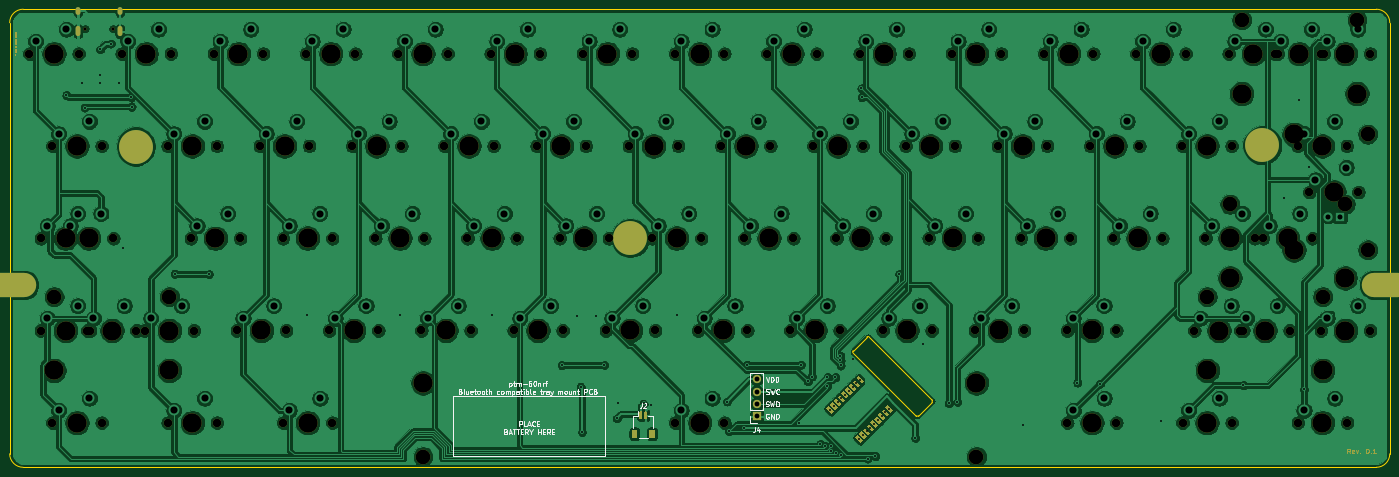
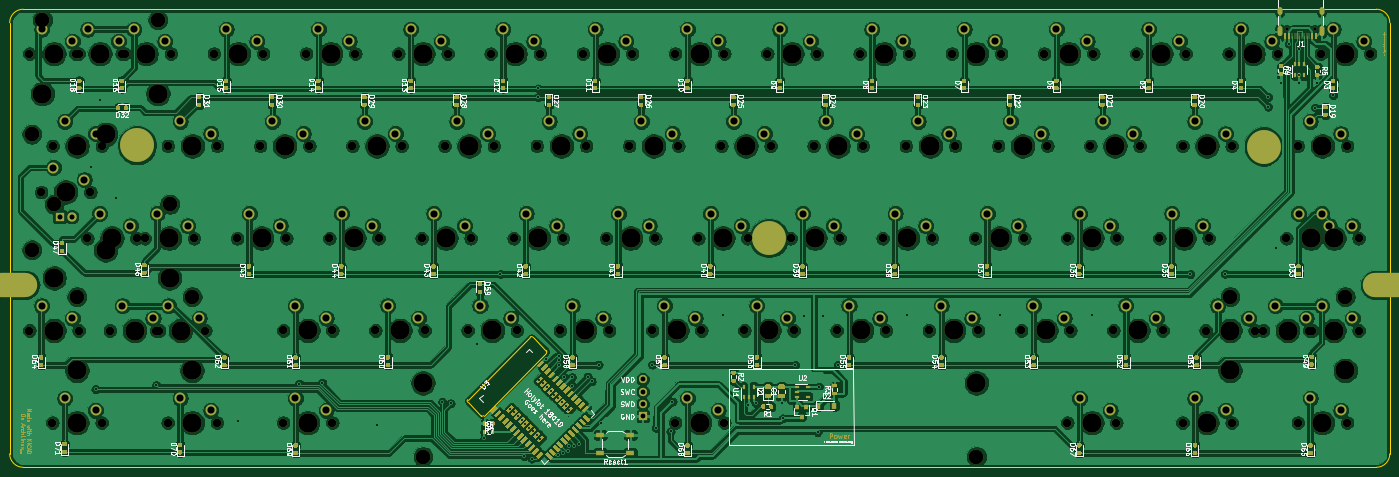
Circuit board: 11 layer files. Board 285.0 x 94.6 mm.
- bottom_copper: ptm-60nrf-B_Cu.gbl (900937 bytes)
- bottom_mask: ptm-60nrf-B_Mask.gbs (87137 bytes)
- paste: ptm-60nrf-B_Paste.gbp (57628 bytes)
- bottom_silk: ptm-60nrf-B_SilkS.gbo (104573 bytes)
- outline: ptm-60nrf-Edge_Cuts.gm1 (1567 bytes)
- top_copper: ptm-60nrf-F_Cu.gtl (696365 bytes)
- top_mask: ptm-60nrf-F_Mask.gts (20519 bytes)
- paste: ptm-60nrf-F_Paste.gtp (1859 bytes)
- top_silk: ptm-60nrf-F_SilkS.gto (20758 bytes)
- drill: ptm-60nrf-NPTH.drl (4221 bytes)
- drill: ptm-60nrf-PTH.drl (4521 bytes)

=== bottom_copper: ptm-60nrf-B_Cu.gbl (900937 bytes, source omitted) ===
=== bottom_mask: ptm-60nrf-B_Mask.gbs (87137 bytes, source omitted) ===
=== paste: ptm-60nrf-B_Paste.gbp (57628 bytes, source omitted) ===
=== bottom_silk: ptm-60nrf-B_SilkS.gbo (104573 bytes, source omitted) ===
=== outline: ptm-60nrf-Edge_Cuts.gm1 ===
%TF.GenerationSoftware,KiCad,Pcbnew,5.1.10*%
%TF.CreationDate,2021-06-02T14:05:03+02:00*%
%TF.ProjectId,ptm-60nrf,70746d2d-3630-46e7-9266-2e6b69636164,rev?*%
%TF.SameCoordinates,Original*%
%TF.FileFunction,Profile,NP*%
%FSLAX46Y46*%
G04 Gerber Fmt 4.6, Leading zero omitted, Abs format (unit mm)*
G04 Created by KiCad (PCBNEW 5.1.10) date 2021-06-02 14:05:03*
%MOMM*%
%LPD*%
G01*
G04 APERTURE LIST*
%TA.AperFunction,Profile*%
%ADD10C,0.050000*%
%TD*%
%TA.AperFunction,Profile*%
%ADD11C,0.150000*%
%TD*%
G04 APERTURE END LIST*
D10*
X209599999Y-99259999D02*
X206809999Y-102039999D01*
X196679999Y-85810001D02*
X209599999Y-98740001D01*
X193360001Y-88600001D02*
X196160001Y-85810001D01*
X206290001Y-102039999D02*
X193360001Y-89119999D01*
X206809999Y-102039999D02*
G75*
G02*
X206290001Y-102039999I-259999J259999D01*
G01*
X209599999Y-98740001D02*
G75*
G02*
X209599999Y-99259999I-259999J-259999D01*
G01*
X196160001Y-85810001D02*
G75*
G02*
X196679999Y-85810001I259999J-259999D01*
G01*
X193360001Y-89119999D02*
G75*
G02*
X193360001Y-88600001I259999J259999D01*
G01*
D11*
X304171000Y-20899000D02*
X304171000Y-109911000D01*
X301377000Y-18105000D02*
X21965000Y-18105000D01*
X21965000Y-112705000D02*
X301377000Y-112705000D01*
X19171000Y-20899000D02*
X19171000Y-109911000D01*
X21965000Y-112705000D02*
G75*
G02*
X19171000Y-109911000I0J2794000D01*
G01*
X19171000Y-20899000D02*
G75*
G02*
X21965000Y-18105000I2794000J0D01*
G01*
X301377000Y-18105000D02*
G75*
G02*
X304171000Y-20899000I0J-2794000D01*
G01*
X304171000Y-109911000D02*
G75*
G02*
X301377000Y-112705000I-2794000J0D01*
G01*
M02*

=== top_copper: ptm-60nrf-F_Cu.gtl (696365 bytes, source omitted) ===
=== top_mask: ptm-60nrf-F_Mask.gts (20519 bytes, source omitted) ===
=== paste: ptm-60nrf-F_Paste.gtp ===
%TF.GenerationSoftware,KiCad,Pcbnew,5.1.10*%
%TF.CreationDate,2021-06-02T14:05:03+02:00*%
%TF.ProjectId,ptm-60nrf,70746d2d-3630-46e7-9266-2e6b69636164,rev?*%
%TF.SameCoordinates,Original*%
%TF.FileFunction,Paste,Top*%
%TF.FilePolarity,Positive*%
%FSLAX46Y46*%
G04 Gerber Fmt 4.6, Leading zero omitted, Abs format (unit mm)*
G04 Created by KiCad (PCBNEW 5.1.10) date 2021-06-02 14:05:03*
%MOMM*%
%LPD*%
G01*
G04 APERTURE LIST*
G04 APERTURE END LIST*
%TO.C,J2*%
G36*
G01*
X151180000Y-106465001D02*
X151180000Y-105164999D01*
G75*
G02*
X151429999Y-104915000I249999J0D01*
G01*
X152130001Y-104915000D01*
G75*
G02*
X152380000Y-105164999I0J-249999D01*
G01*
X152380000Y-106465001D01*
G75*
G02*
X152130001Y-106715000I-249999J0D01*
G01*
X151429999Y-106715000D01*
G75*
G02*
X151180000Y-106465001I0J249999D01*
G01*
G37*
G36*
G01*
X147580000Y-106465001D02*
X147580000Y-105164999D01*
G75*
G02*
X147829999Y-104915000I249999J0D01*
G01*
X148530001Y-104915000D01*
G75*
G02*
X148780000Y-105164999I0J-249999D01*
G01*
X148780000Y-106465001D01*
G75*
G02*
X148530001Y-106715000I-249999J0D01*
G01*
X147829999Y-106715000D01*
G75*
G02*
X147580000Y-106465001I0J249999D01*
G01*
G37*
G36*
G01*
X150180000Y-102565000D02*
X150180000Y-101315000D01*
G75*
G02*
X150330000Y-101165000I150000J0D01*
G01*
X150630000Y-101165000D01*
G75*
G02*
X150780000Y-101315000I0J-150000D01*
G01*
X150780000Y-102565000D01*
G75*
G02*
X150630000Y-102715000I-150000J0D01*
G01*
X150330000Y-102715000D01*
G75*
G02*
X150180000Y-102565000I0J150000D01*
G01*
G37*
G36*
G01*
X149180000Y-102565000D02*
X149180000Y-101315000D01*
G75*
G02*
X149330000Y-101165000I150000J0D01*
G01*
X149630000Y-101165000D01*
G75*
G02*
X149780000Y-101315000I0J-150000D01*
G01*
X149780000Y-102565000D01*
G75*
G02*
X149630000Y-102715000I-150000J0D01*
G01*
X149330000Y-102715000D01*
G75*
G02*
X149180000Y-102565000I0J150000D01*
G01*
G37*
%TD*%
M02*

=== top_silk: ptm-60nrf-F_SilkS.gto (20758 bytes, source omitted) ===
=== drill: ptm-60nrf-NPTH.drl ===
M48
; DRILL file {KiCad 5.1.10} date Wed Jun  2 14:05:05 2021
; FORMAT={-:-/ absolute / metric / decimal}
; #@! TF.CreationDate,2021-06-02T14:05:05+02:00
; #@! TF.GenerationSoftware,Kicad,Pcbnew,5.1.10
; #@! TF.FileFunction,NonPlated,1,2,NPTH
FMAT,2
METRIC
T1C0.650
T2C1.750
T3C3.048
T4C3.988
%
G90
G05
T1
X34.702Y-22.158
X40.482Y-22.158
T2
X23.241Y-27.305
X25.629Y-65.404
X25.629Y-84.454
X28.004Y-46.354
X28.004Y-103.504
X30.398Y-65.404
X33.401Y-27.305
X35.179Y-84.454
X35.789Y-65.404
X35.789Y-84.454
X38.164Y-46.354
X38.164Y-103.504
X40.558Y-65.404
X42.291Y-27.305
X45.339Y-84.454
X47.053Y-84.455
X51.816Y-46.355
X51.816Y-103.505
X52.451Y-27.305
X56.578Y-65.405
X57.213Y-84.455
X61.341Y-27.305
X61.976Y-46.355
X61.976Y-103.505
X66.083Y-84.449
X66.739Y-65.405
X70.846Y-46.349
X71.501Y-27.305
X75.608Y-65.399
X75.627Y-103.504
X76.243Y-84.449
X80.391Y-27.305
X81.006Y-46.349
X85.133Y-84.449
X85.768Y-65.399
X85.787Y-103.504
X89.896Y-46.349
X90.551Y-27.305
X94.658Y-65.399
X95.293Y-84.449
X99.441Y-27.305
X100.056Y-46.349
X104.183Y-84.449
X104.818Y-65.399
X108.946Y-46.349
X109.601Y-27.305
X113.708Y-65.399
X114.343Y-84.449
X118.491Y-27.305
X119.106Y-46.349
X123.233Y-84.449
X123.868Y-65.399
X127.996Y-46.349
X128.651Y-27.305
X132.758Y-65.399
X133.393Y-84.449
X137.541Y-27.305
X138.156Y-46.349
X142.283Y-84.449
X142.918Y-65.399
X147.046Y-46.349
X147.701Y-27.305
X151.808Y-65.399
X152.443Y-84.449
X156.591Y-27.305
X156.591Y-103.505
X157.206Y-46.349
X161.333Y-84.449
X161.968Y-65.399
X166.096Y-46.349
X166.751Y-27.305
X166.751Y-103.505
X170.858Y-65.399
X171.493Y-84.449
X175.641Y-27.305
X176.256Y-46.349
X180.383Y-84.449
X181.018Y-65.399
X185.146Y-46.349
X185.801Y-27.305
X189.908Y-65.399
X190.543Y-84.449
X194.691Y-27.305
X195.306Y-46.349
X199.433Y-84.449
X200.068Y-65.399
X204.196Y-46.349
X204.851Y-27.305
X208.958Y-65.399
X209.593Y-84.449
X213.741Y-27.305
X214.356Y-46.349
X218.483Y-84.449
X219.118Y-65.399
X223.246Y-46.349
X223.901Y-27.305
X228.008Y-65.399
X228.643Y-84.449
X232.791Y-27.305
X233.406Y-46.349
X237.533Y-84.449
X237.552Y-103.505
X238.168Y-65.399
X242.296Y-46.349
X242.951Y-27.305
X247.058Y-65.399
X247.693Y-84.449
X247.712Y-103.505
X251.841Y-27.305
X252.456Y-46.349
X257.218Y-65.399
X261.346Y-46.349
X261.366Y-103.505
X262.001Y-27.305
X263.779Y-84.455
X266.108Y-65.399
X270.891Y-27.305
X271.506Y-46.349
X271.526Y-103.505
X273.304Y-84.455
X273.939Y-84.455
X276.268Y-65.399
X277.983Y-65.399
X280.416Y-27.305
X281.051Y-27.305
X283.464Y-84.455
X285.146Y-46.349
X285.179Y-103.505
X287.533Y-55.874
X288.143Y-65.399
X289.941Y-27.305
X289.941Y-84.455
X290.576Y-27.305
X295.306Y-46.349
X295.339Y-103.505
X297.693Y-55.874
X300.101Y-27.305
X300.101Y-84.455
T3
X28.353Y-77.469
X52.165Y-77.469
X104.521Y-110.49
X218.821Y-110.49
X266.478Y-77.47
X271.157Y-58.414
X273.59Y-20.32
X290.29Y-77.47
X294.969Y-58.414
X297.402Y-20.32
X299.598Y-43.936
X299.598Y-67.812
T4
X28.321Y-27.305
X28.353Y-92.709
X30.709Y-65.404
X30.709Y-84.454
X33.084Y-46.354
X33.084Y-103.504
X35.478Y-65.404
X40.259Y-84.454
X47.371Y-27.305
X52.133Y-84.455
X52.165Y-92.709
X56.896Y-46.355
X56.896Y-103.505
X61.658Y-65.405
X66.421Y-27.305
X71.163Y-84.449
X75.926Y-46.349
X80.688Y-65.399
X80.707Y-103.504
X85.471Y-27.305
X90.213Y-84.449
X94.976Y-46.349
X99.738Y-65.399
X104.521Y-27.305
X104.521Y-95.25
X109.263Y-84.449
X114.026Y-46.349
X118.788Y-65.399
X123.571Y-27.305
X128.313Y-84.449
X133.076Y-46.349
X137.838Y-65.399
X142.621Y-27.305
X147.363Y-84.449
X152.126Y-46.349
X156.888Y-65.399
X161.671Y-27.305
X161.671Y-103.505
X166.413Y-84.449
X171.176Y-46.349
X175.938Y-65.399
X180.721Y-27.305
X185.463Y-84.449
X190.226Y-46.349
X194.988Y-65.399
X199.771Y-27.305
X204.513Y-84.449
X209.276Y-46.349
X214.038Y-65.399
X218.821Y-27.305
X218.821Y-95.25
X223.563Y-84.449
X228.326Y-46.349
X233.088Y-65.399
X237.871Y-27.305
X242.613Y-84.449
X242.632Y-103.505
X247.376Y-46.349
X252.138Y-65.399
X256.921Y-27.305
X266.426Y-46.349
X266.446Y-103.505
X266.478Y-92.71
X268.859Y-84.455
X271.157Y-73.654
X271.188Y-65.399
X273.59Y-35.56
X275.971Y-27.305
X278.384Y-84.455
X283.063Y-65.399
X284.358Y-43.936
X284.358Y-67.812
X285.496Y-27.305
X290.226Y-46.349
X290.26Y-103.505
X290.29Y-92.71
X292.613Y-55.874
X294.969Y-73.654
X295.021Y-27.305
X295.021Y-84.455
X297.402Y-35.56
T0
M30

=== drill: ptm-60nrf-PTH.drl ===
M48
; DRILL file {KiCad 5.1.10} date Wed Jun  2 14:05:05 2021
; FORMAT={-:-/ absolute / metric / decimal}
; #@! TF.CreationDate,2021-06-02T14:05:05+02:00
; #@! TF.GenerationSoftware,Kicad,Pcbnew,5.1.10
; #@! TF.FileFunction,Plated,1,2,PTH
FMAT,2
METRIC
T1C0.400
T2C0.600
T3C1.000
T4C1.040
T5C1.470
T6C2.499
%
G90
G05
T1
X30.87Y-35.86
X34.17Y-33.32
X34.63Y-38.41
X37.83Y-33.32
X37.846Y-26.416
X37.846Y-31.707
X40.067Y-25.19
X41.65Y-33.33
X42.64Y-67.35
X44.29Y-36.26
X44.33Y-38.26
X53.23Y-72.76
X60.34Y-72.8
X80.62Y-81.35
X99.68Y-81.35
X118.77Y-81.28
X133.15Y-91.6
X136.31Y-81.52
X137.06Y-96.06
X137.35Y-105.43
X140.21Y-81.43
X141.94Y-91.57
X144.526Y-102.616
X144.75Y-99.39
X150.114Y-99.478
X151.638Y-99.822
X156.88Y-81.34
X167.3Y-99.14
X167.71Y-105.29
X170.73Y-104.55
X171.47Y-91.51
X182.07Y-103.64
X182.57Y-91.54
X183.99Y-94.96
X184.83Y-93.98
X186.58Y-107.9
X187.586Y-108.35
X187.99Y-95.84
X188.047Y-94.07
X188.573Y-100.818
X188.772Y-108.254
X188.862Y-109.25
X189.351Y-100.041
X189.68Y-94.12
X189.862Y-109.715
X190.129Y-99.263
X190.669Y-89.643
X190.736Y-90.641
X190.75Y-91.68
X190.86Y-110.165
X190.907Y-98.485
X191.684Y-97.707
X192.462Y-96.929
X193.24Y-96.152
X193.42Y-90.29
X194.018Y-95.374
X194.584Y-106.829
X194.796Y-94.596
X195.072Y-34.442
X195.093Y-36.292
X195.361Y-106.051
X196.139Y-105.273
X196.34Y-110.89
X196.917Y-104.495
X197.695Y-103.718
X197.93Y-110.432
X198.473Y-102.94
X199.25Y-102.162
X200.028Y-101.384
X200.806Y-100.606
X202.857Y-72.797
X206.15Y-106.65
X207.69Y-87.33
X213.12Y-99.5
X214.85Y-99.2
X228.36Y-103.92
X239.656Y-95.216
X244.384Y-95.404
X256.95Y-103.09
X273.933Y-95.763
X282.32Y-57.15
X285.48Y-36.81
X286.45Y-96.579
X287.4Y-50.66
T3
X173.43Y-94.54
X173.43Y-97.08
X173.43Y-99.62
X173.43Y-102.16
T4
X291.343Y-60.954
X293.883Y-60.954
T5
X24.511Y-24.765
X26.899Y-62.864
X26.899Y-81.914
X29.274Y-43.814
X29.274Y-100.965
X30.861Y-22.225
X31.668Y-62.864
X33.249Y-60.325
X33.249Y-79.374
X35.624Y-41.274
X35.624Y-98.424
X36.449Y-81.914
X38.018Y-60.325
X42.799Y-79.374
X43.561Y-24.765
X48.323Y-81.915
X49.911Y-22.225
X53.086Y-43.815
X53.086Y-100.965
X54.673Y-79.375
X57.848Y-62.865
X59.436Y-41.275
X59.436Y-98.425
X62.611Y-24.765
X64.198Y-60.325
X67.353Y-81.909
X68.961Y-22.225
X72.116Y-43.809
X73.703Y-79.369
X76.878Y-62.859
X76.897Y-100.965
X78.466Y-41.269
X81.661Y-24.765
X83.228Y-60.319
X83.248Y-98.424
X86.403Y-81.909
X88.011Y-22.225
X91.166Y-43.809
X92.753Y-79.369
X95.928Y-62.859
X97.516Y-41.269
X100.711Y-24.765
X102.278Y-60.319
X105.453Y-81.909
X107.061Y-22.225
X110.216Y-43.809
X111.803Y-79.369
X114.978Y-62.859
X116.566Y-41.269
X119.761Y-24.765
X121.328Y-60.319
X124.503Y-81.909
X126.111Y-22.225
X129.266Y-43.809
X130.853Y-79.369
X134.028Y-62.859
X135.616Y-41.269
X138.811Y-24.765
X140.378Y-60.319
X143.553Y-81.909
X145.161Y-22.225
X148.316Y-43.809
X149.903Y-79.369
X153.078Y-62.859
X154.666Y-41.269
X157.861Y-24.765
X157.861Y-100.965
X159.428Y-60.319
X162.603Y-81.909
X164.211Y-22.225
X164.211Y-98.425
X167.366Y-43.809
X168.953Y-79.369
X172.128Y-62.859
X173.716Y-41.269
X176.911Y-24.765
X178.478Y-60.319
X181.653Y-81.909
X183.261Y-22.225
X186.416Y-43.809
X188.003Y-79.369
X191.178Y-62.859
X192.766Y-41.269
X195.961Y-24.765
X197.528Y-60.319
X200.703Y-81.909
X202.311Y-22.225
X205.466Y-43.809
X207.053Y-79.369
X210.228Y-62.859
X211.816Y-41.269
X215.011Y-24.765
X216.578Y-60.319
X219.753Y-81.909
X221.361Y-22.225
X224.516Y-43.809
X226.103Y-79.369
X229.278Y-62.859
X230.866Y-41.269
X234.061Y-24.765
X235.628Y-60.319
X238.803Y-81.909
X238.822Y-100.965
X240.411Y-22.225
X243.566Y-43.809
X245.153Y-79.369
X245.172Y-98.425
X248.328Y-62.859
X249.916Y-41.269
X253.111Y-24.765
X254.678Y-60.319
X259.461Y-22.225
X262.616Y-43.809
X262.636Y-100.965
X265.049Y-81.915
X267.378Y-62.859
X268.966Y-41.269
X268.986Y-98.425
X271.399Y-79.375
X272.161Y-24.765
X273.728Y-60.319
X274.574Y-81.915
X278.511Y-22.225
X279.253Y-62.859
X280.924Y-79.375
X281.686Y-24.765
X285.603Y-60.319
X286.416Y-43.809
X286.45Y-100.965
X288.036Y-22.225
X288.803Y-53.334
X291.211Y-24.765
X291.211Y-81.915
X292.766Y-41.269
X292.799Y-98.425
X295.153Y-50.794
X297.561Y-22.225
X297.561Y-79.375
T2
G00X33.272Y-18.208
M15
G01X33.272Y-18.808
M16
G05
G00X33.272Y-22.138
M15
G01X33.272Y-23.238
M16
G05
G00X41.912Y-18.208
M15
G01X41.912Y-18.808
M16
G05
G00X41.912Y-22.138
M15
G01X41.912Y-23.238
M16
G05
T6
G00X17.4Y-75.07
M15
G01X21.9Y-75.07
M16
G05
G00X43.969Y-46.46
M15
G01X46.471Y-46.46
M16
G05
G00X146.109Y-65.38
M15
G01X148.611Y-65.38
M16
G05
G00X276.609Y-46.21
M15
G01X279.111Y-46.21
M16
G05
G00X301.19Y-75.0
M15
G01X305.69Y-75.0
M16
G05
T0
M30
